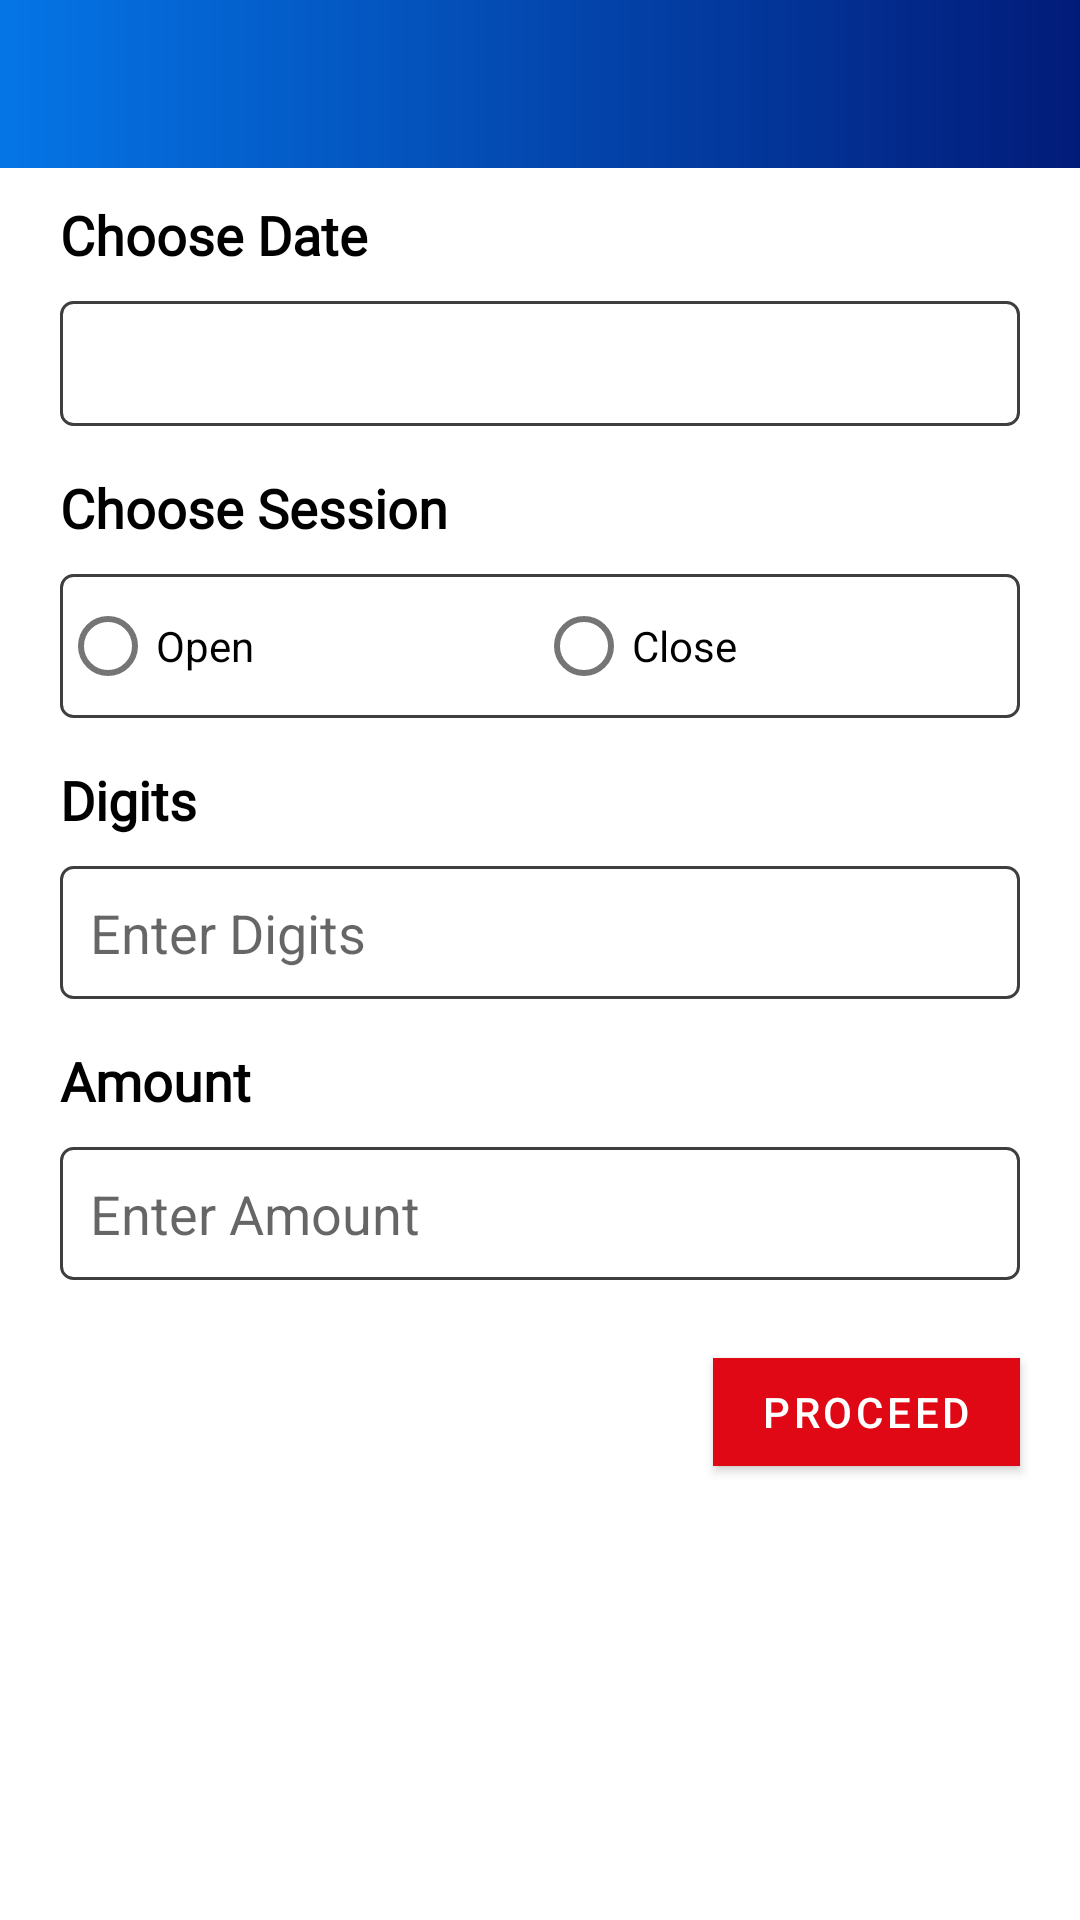

Android layout source for this screen:
<!-- AndroidManifest.xml: application theme Theme.SattaMatka -->
<!-- res/layout/activity_playing.xml -->
<?xml version="1.0" encoding="utf-8"?>
<LinearLayout xmlns:android="http://schemas.android.com/apk/res/android"
    xmlns:app="http://schemas.android.com/apk/res-auto"
    xmlns:tools="http://schemas.android.com/tools"
    android:layout_width="match_parent"
    android:layout_height="match_parent"
    android:orientation="vertical"
    android:background="@color/white"
    tools:context=".sfdghj.PlayingActivity">
    <com.google.android.material.appbar.AppBarLayout
        android:layout_width="match_parent"
        android:layout_height="wrap_content"
        android:id="@+id/appbarLayout">
        <com.google.android.material.appbar.MaterialToolbar
            android:layout_width="match_parent"
            android:layout_height="wrap_content"
            android:id="@+id/toolbar"
            android:background="@drawable/main_gradient_background"
            app:navigationIcon="@drawable/ic_baseline_arrow_back_24"
            app:titleTextColor="@color/white"
            app:menu="@menu/menu_purse"
            app:contentInsetStartWithNavigation="0dp"/>
    </com.google.android.material.appbar.AppBarLayout>
    <com.google.android.material.textview.MaterialTextView

android:fontFamily="@font/poppins_medium"
        android:layout_width="match_parent"
        android:layout_height="wrap_content"
        android:id="@+id/dataConText"
        android:text="@string/you_are_not_connected_to_internet"
        android:textColor="@color/white"
        android:background="@color/warn_red"
        android:padding="5dp"
        android:visibility="gone"
        android:elevation="1dp"/>

    <RelativeLayout
        android:layout_width="match_parent"
        android:layout_height="wrap_content"
        android:background="@color/white">
        <LinearLayout
            android:id="@+id/ll_bid"
            android:layout_alignParentTop="true"
            android:layout_width="match_parent"
            android:layout_height="wrap_content"
            android:orientation="vertical"
            android:background="@color/white">
            <com.google.android.material.textview.MaterialTextView

android:fontFamily="@font/poppins_medium"
                android:layout_width="wrap_content"
                android:layout_height="wrap_content"
                android:text="@string/choose_date"
                android:textStyle="bold"
                android:paddingVertical="10dp"
                android:textColor="@color/black"
                android:textSize="18sp"
                android:layout_marginHorizontal="20dp"/>
            <com.google.android.material.textview.MaterialTextView

android:fontFamily="@font/poppins_medium"
                android:id="@+id/choose_date"
                android:layout_width="match_parent"
                android:layout_height="wrap_content"
                android:background="@drawable/dark_border"
                android:padding="10dp"
                android:layout_marginHorizontal="20dp"
                android:textSize="16sp"
                android:textColor="@color/black"/>
            <com.google.android.material.textview.MaterialTextView

android:fontFamily="@font/poppins_medium"
                android:id="@+id/chooseSession"
                android:layout_width="wrap_content"
                android:layout_height="wrap_content"
                android:text="@string/choose_session"
                android:textStyle="bold"
                android:paddingVertical="10dp"
                android:textColor="@color/black"
                android:layout_marginTop="5dp"
                android:textSize="18sp"
                android:layout_marginHorizontal="20dp"/>
            <RadioGroup
                android:id="@+id/radioGroup"
                android:layout_width="match_parent"
                android:layout_height="wrap_content"
                android:orientation="horizontal"
                android:layout_marginHorizontal="20dp"
                android:background="@drawable/dark_border">
                <com.google.android.material.radiobutton.MaterialRadioButton
                    android:id="@+id/open"
                    android:layout_width="wrap_content"
                    android:layout_height="wrap_content"
                    android:text="@string/open"
                    android:textColor="@color/black"
                    android:layout_weight="1"/>

                <com.google.android.material.radiobutton.MaterialRadioButton
                    android:id="@+id/close"
                    android:layout_width="wrap_content"
                    android:layout_height="wrap_content"
                    android:text="@string/close"
                    android:textColor="@color/black"
                    android:layout_weight="1"/>
            </RadioGroup>

            <com.google.android.material.textview.MaterialTextView

android:fontFamily="@font/poppins_medium"
                android:id="@+id/digText"
                android:layout_width="wrap_content"
                android:layout_height="wrap_content"
                android:text="@string/digits"
                android:textStyle="bold"
                android:paddingVertical="10dp"
                android:textColor="@color/black"
                android:textSize="18sp"
                android:layout_marginTop="5dp"
                android:layout_marginHorizontal="20dp"/>
            <com.google.android.material.textfield.MaterialAutoCompleteTextView
                android:id="@+id/input_d"
                android:layout_width="match_parent"
                android:layout_height="wrap_content"
                android:background="@drawable/dark_border"
                android:hint="@string/enter_digits"
                android:padding="10dp"
                android:textColor="@color/black"
                android:inputType="number"
                android:layout_marginHorizontal="20dp"/>
            <com.google.android.material.textview.MaterialTextView

android:fontFamily="@font/poppins_medium"
                android:id="@+id/openCD"
                android:layout_width="wrap_content"
                android:layout_height="wrap_content"
                android:text="@string/digits"
                android:textStyle="bold"
                android:paddingVertical="10dp"
                android:textColor="@color/black"
                android:textSize="18sp"
                android:layout_marginTop="5dp"
                android:layout_marginHorizontal="20dp"
                android:visibility="gone"/>
            <com.google.android.material.textfield.MaterialAutoCompleteTextView
                android:id="@+id/inputCD"
                android:layout_width="match_parent"
                android:layout_height="wrap_content"
                android:background="@drawable/dark_border"
                android:hint="@string/enter_digits"
                android:padding="10dp"
                android:textColor="@color/black"
                android:inputType="number"
                android:layout_marginHorizontal="20dp"
                android:visibility="gone"/>
            <com.google.android.material.textview.MaterialTextView

android:fontFamily="@font/poppins_medium"
                android:layout_width="wrap_content"
                android:layout_height="wrap_content"
                android:text="@string/points"
                android:textStyle="bold"
                android:paddingVertical="10dp"
                android:textColor="@color/black"
                android:textSize="18sp"
                android:layout_marginTop="5dp"
                android:layout_marginHorizontal="20dp"/>
            <com.google.android.material.textfield.TextInputEditText
                android:id="@+id/inputCoins"
                android:layout_width="match_parent"
                android:layout_height="wrap_content"
                android:background="@drawable/dark_border"
                android:hint="@string/enter_points"
                android:padding="10dp"
                android:inputType="number"
                android:maxLength="9"
                android:textColor="@color/black"
                android:layout_marginHorizontal="20dp"/>

            <com.google.android.material.button.MaterialButton
                android:id="@+id/btn_proceed"
                android:layout_width="wrap_content"
                android:layout_height="wrap_content"
                android:text="@string/proceed"
                android:backgroundTint="@color/matka_red"
                app:cornerRadius="0dp"
                android:layout_marginHorizontal="20dp"
                android:gravity="center"
                android:layout_gravity="end"
                android:layout_marginTop="20dp"/>
        </LinearLayout>
        <androidx.recyclerview.widget.RecyclerView
            android:layout_below="@+id/ll_bid"
            android:layout_width="wrap_content"
            android:layout_height="wrap_content"
            android:layout_marginHorizontal="20dp"
            android:layout_marginBottom="10dp"
            android:layout_above="@id/ll_bid_bottom"
            android:id="@+id/recyclerView"/>
        <LinearLayout
            android:id="@+id/ll_bid_bottom"
            android:layout_alignParentBottom="true"
            android:layout_width="match_parent"
            android:layout_height="wrap_content"
            android:layout_marginHorizontal="20dp"
            android:orientation="horizontal"
            android:visibility="gone">
            <com.google.android.material.textview.MaterialTextView

android:fontFamily="@font/poppins_medium"
                android:id="@+id/mtv_total_coins"
                android:layout_width="0dp"
                android:layout_weight="1"
                android:gravity="center_vertical"
                android:layout_height="match_parent"
                android:textColor="@color/black"
                android:textStyle="bold"
                android:text="Total Points : 0"/>
            <com.google.android.material.button.MaterialButton
                android:id="@+id/pro_conf"
                android:layout_width="0dp"
                android:layout_weight="1"
                android:layout_height="wrap_content"
                android:layout_gravity="end"
                android:backgroundTint="@color/teal_200"
                android:text="@string/proceed"
                android:gravity="center"
                android:onClick="proceedConformBtn"/>
        </LinearLayout>
        <ProgressBar
            android:layout_width="wrap_content"
            android:layout_height="wrap_content"
            android:layout_centerInParent="true"
            android:id="@+id/progressBar"
            android:visibility="gone"/>
    </RelativeLayout>
</LinearLayout>
<!-- resources referenced by this layout -->
<resources>
  <color name="black">#FF000000</color>
  <color name="matka_red">#E00815</color>
  <color name="teal_200">#270015</color>
  <color name="warn_red">#ec5645</color>
  <color name="white">#FFFFFFFF</color>
  <!-- drawable dark_border (drawable) -->
  <?xml version="1.0" encoding="utf-8"?>
  <layer-list xmlns:android="http://schemas.android.com/apk/res/android">
      <item>
          <shape>
              <solid android:color="@android:color/white" />
              <stroke
                  android:width="1dp"
                  android:color="#3E3E3E" />
              <corners
                  android:radius="4dp"/>
  
          </shape>
      </item>
  </layer-list>
  <!-- drawable main_gradient_background (drawable) -->
  <shape xmlns:android="http://schemas.android.com/apk/res/android" android:shape="rectangle" >
    <gradient
        android:endColor="@color/primary_theme_start"
        android:startColor="@color/primary_theme_end"
        android:angle="180"/>
  
  </shape>
  <string name="choose_date">Choose Date</string>
  <string name="choose_session">Choose Session</string>
  <string name="close">Close</string>
  <string name="digits">Digits</string>
  <string name="enter_digits">Enter Digits</string>
  <string name="enter_points">Enter Amount</string>
  <string name="open">Open</string>
  <string name="points">Amount</string>
  <string name="proceed">Proceed</string>
  <string name="you_are_not_connected_to_internet">You are not connected to internet. Please check your internet connection</string>
  <style name="Theme.SattaMatka" parent="Theme.MaterialComponents.DayNight.NoActionBar">
          
          <item name="colorPrimary">@color/purple_500</item>
          <item name="colorPrimaryVariant">@color/purple_700</item>
          <item name="colorOnPrimary">@color/white</item>
          
          <item name="colorSecondary">@color/teal_200</item>
          <item name="colorSecondaryVariant">@color/teal_700</item>
          <item name="colorOnSecondary">@color/black</item>
          
          <item name="android:statusBarColor" tools:targetApi="l">@color/primary_theme_end</item>
          
          <item name="android:actionButtonStyle">@style/ActionButtonStyle</item>
          <item name="android:forceDarkAllowed" tools:targetApi="q">false</item>
          <item name="android:windowLightStatusBar" tools:targetApi="m">false</item>
      </style>
  <color name="primary_theme_start">#0575E6</color>
  <color name="primary_theme_end">#021B79</color>
  <color name="purple_500">#FF4F1515</color>
  <color name="purple_700">#b57428</color>
  <color name="teal_700">#FF018786</color>
  <style name="ActionButtonStyle" parent="Widget.AppCompat.ActionButton">
          <item name="android:minWidth">0dip</item>
          <item name="android:paddingStart">0dip</item>
      </style>
</resources>
